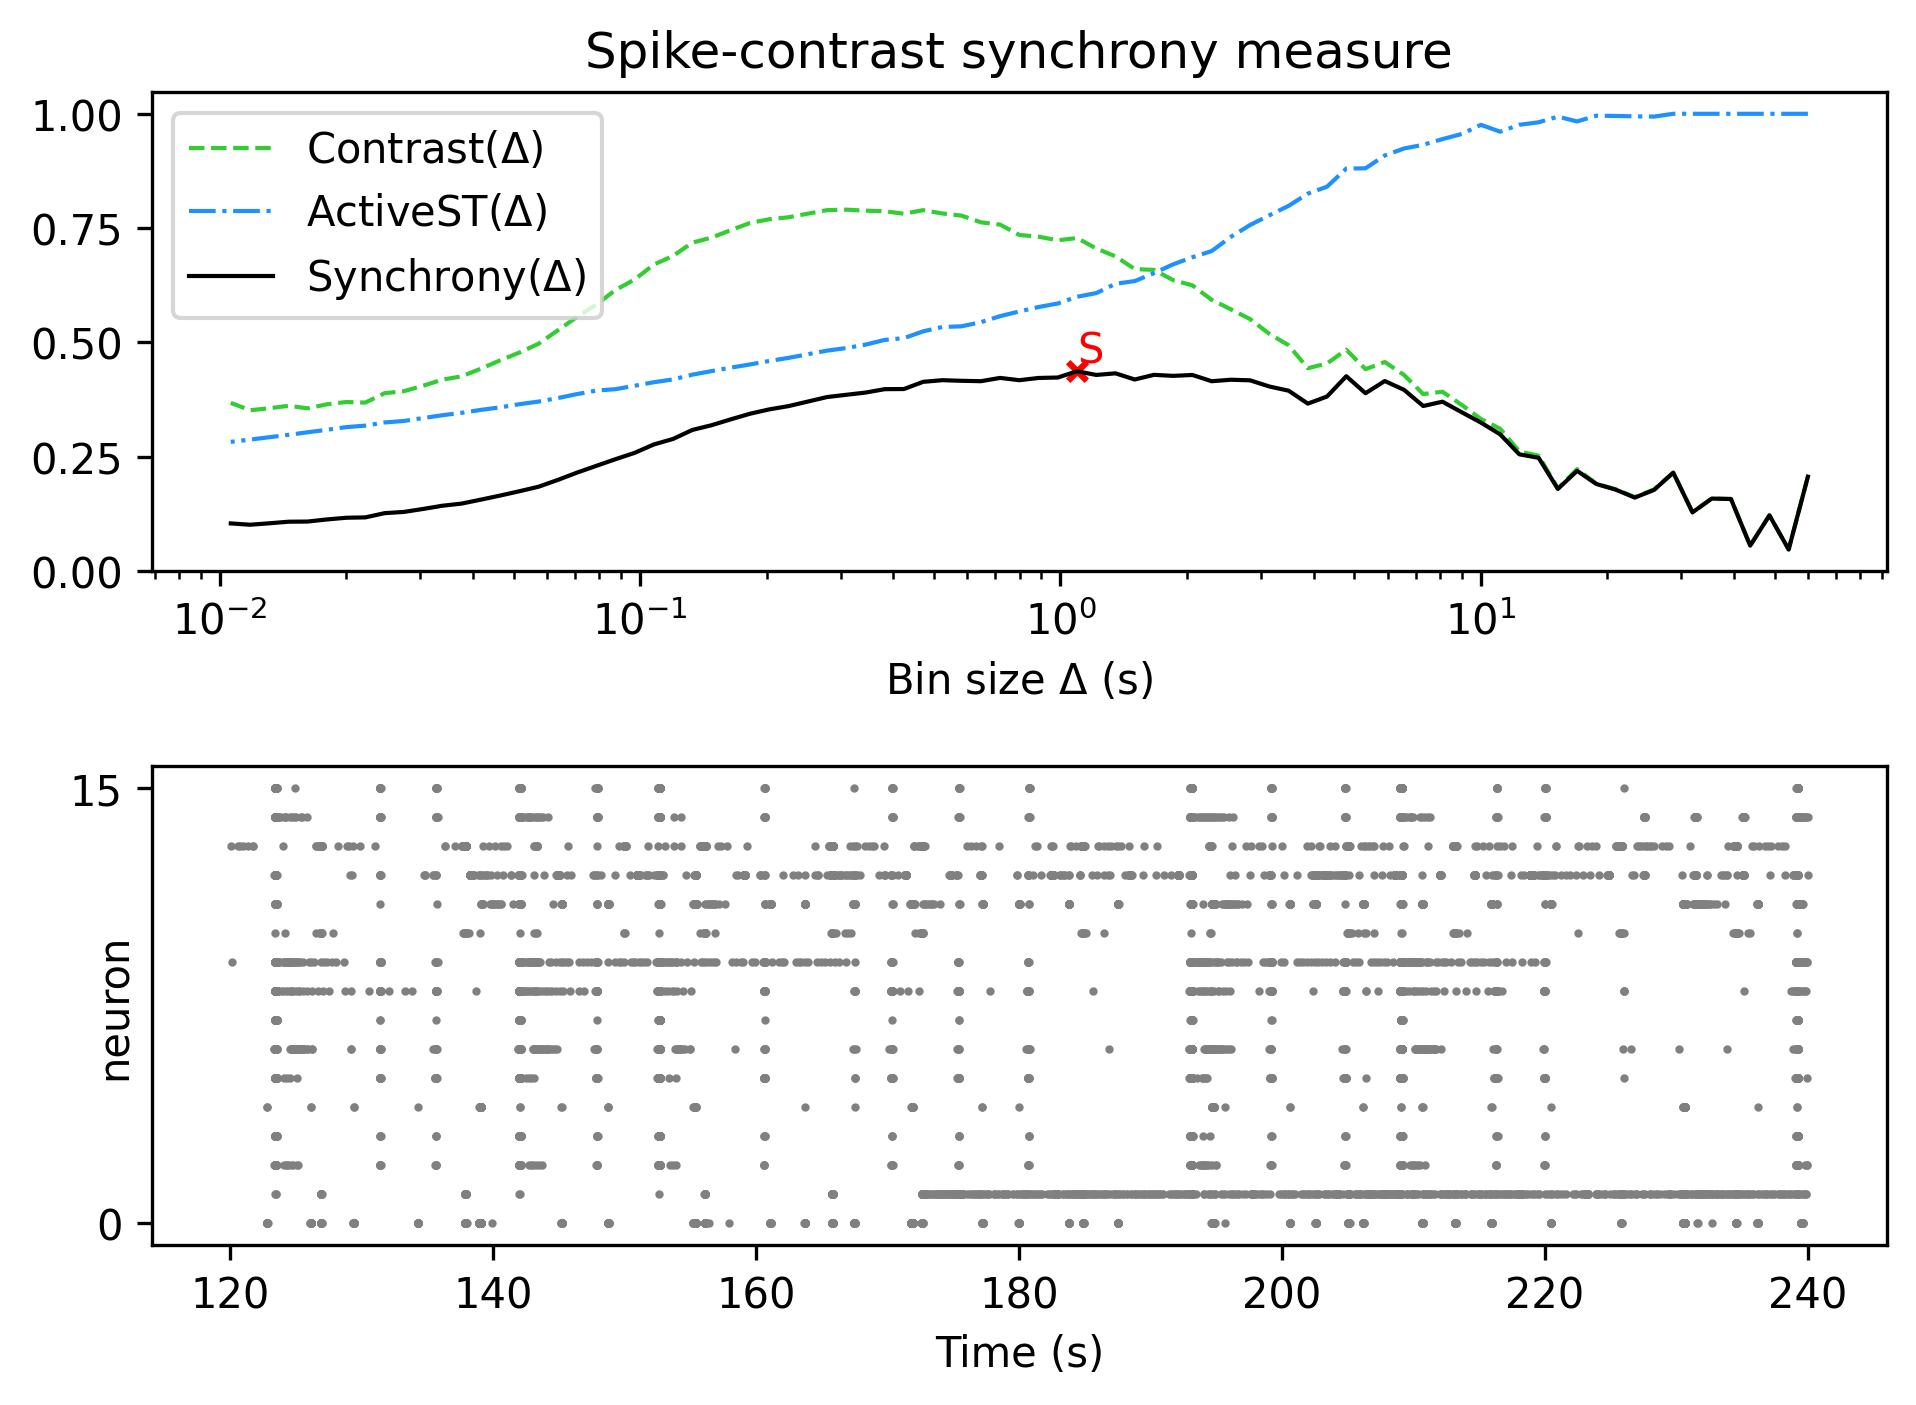

The data file committed next to this chart (first rows):
, Spike-contrast (60.0 s), Spike-contrast (54.0 s), Spike-contrast (48.6 s), Spike-contrast (43.74 s), Spike-contrast (39.366 s), Spike-contrast (35.429 s), Spike-contrast (31.886 s), Spike-contrast (28.698 s), Spike-contrast (25.828 s), Spike-contrast (23.245 s), Spike-contrast (20.921 s), Spike-contrast (18.829 s), Spike-contrast (16.946 s), Spike-contrast (15.251 s), Spike-contrast (13.726 s), Spike-contrast (12.353 s), Spike-contrast (11.118 s), Spike-contrast (10.006 s), Spike-contrast (9.006 s), Spike-contrast (8.105 s), Spike-contrast (7.295 s), Spike-contrast (6.565 s), Spike-contrast (5.909 s)
0, 0.2061, 0.04669, 0.1213, 0.05514, 0.1571, 0.1581, 0.128, 0.2148, 0.1769, 0.1603, 0.1777, 0.19, 0.2188, 0.1791, 0.2472, 0.2549, 0.2986, 0.3243, 0.347, 0.3701, 0.3606, 0.3961, 0.4152
